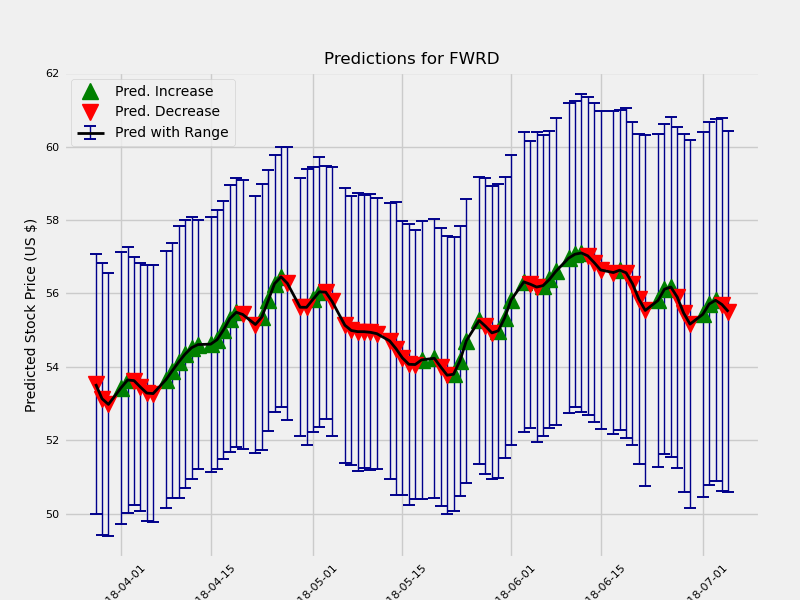

The table this chart was drawn from, first rows:
	Date	estimate	change	upper	lower
1	2018-03-28	53.53	-0.3838	55.37	51.83
2	2018-03-29	53.13	-0.4006	54.97	51.26
3	2018-03-30	52.98	-0.1552	54.82	51.24
5	2018-04-01	53.43	0.4577	55.33	51.62
6	2018-04-02	53.64	0.2069	55.49	51.87
7	2018-04-03	53.62	-0.01667	55.24	51.86
8	2018-04-04	53.45	-0.1762	55.15	51.78
9	2018-04-05	53.29	-0.1625	55.07	51.58
10	2018-04-06	53.27	-0.01462	55.02	51.52
12	2018-04-08	53.65	0.379	55.41	51.91
13	2018-04-09	53.9	0.2467	55.71	52.24
14	2018-04-10	54.13	0.2344	55.87	52.16
15	2018-04-11	54.35	0.2167	56.24	52.59
16	2018-04-12	54.52	0.1718	56.31	52.74
17	2018-04-13	54.61	0.08645	56.29	52.89
19	2018-04-15	54.62	0.01238	56.34	52.87
20	2018-04-16	54.74	0.1206	56.59	53.06
21	2018-04-17	55.01	0.2668	56.71	53.19
22	2018-04-18	55.31	0.3077	57.08	53.45
23	2018-04-19	55.49	0.172	57.5	53.83
24	2018-04-20	55.43	-0.05716	57.29	53.63
26	2018-04-22	55.15	-0.2756	56.94	53.43
27	2018-04-23	55.35	0.2013	57.16	53.54
28	2018-04-24	55.81	0.4551	57.57	54.01
29	2018-04-25	56.27	0.4593	58.08	54.57
30	2018-04-26	56.45	0.1845	58.26	54.73
31	2018-04-27	56.27	-0.1793	58.09	54.36
33	2018-04-29	55.62	-0.6505	57.36	53.85
34	2018-04-30	55.62	-0.001387	57.5	53.74
35	2018-05-01	55.84	0.2161	57.61	54
36	2018-05-02	56.04	0.2055	57.89	54.2
37	2018-05-03	56.03	-0.009167	57.71	54.27
38	2018-05-04	55.78	-0.253	57.69	54.03
40	2018-05-06	55.13	-0.6482	56.87	53.13
41	2018-05-07	54.99	-0.1425	56.78	53.12
42	2018-05-08	54.96	-0.03209	56.84	53.05
43	2018-05-09	54.96	-0.001389	56.76	53.03
44	2018-05-10	54.94	-0.01673	56.78	53.02
45	2018-05-11	54.9	-0.03712	56.69	53
47	2018-05-13	54.71	-0.1956	56.64	52.87
48	2018-05-14	54.49	-0.2144	56.45	52.46
49	2018-05-15	54.24	-0.2506	56.11	52.38
50	2018-05-16	54.07	-0.1734	56	52.17
51	2018-05-17	54.06	-0.006912	55.91	52.23
52	2018-05-18	54.19	0.1273	56.07	52.28
54	2018-05-20	54.23	0.04333	56.16	52.36
55	2018-05-21	54	-0.2369	55.84	52.06
56	2018-05-22	53.77	-0.2242	55.68	51.9
57	2018-05-23	53.8	0.02609	55.65	51.91
58	2018-05-24	54.16	0.365	56.06	52.38
59	2018-05-25	54.71	0.5482	56.67	52.8
61	2018-05-27	55.26	0.5528	57.25	53.33
62	2018-05-28	55.1	-0.1589	57.08	53.04
63	2018-05-29	54.92	-0.1801	56.99	53.01
64	2018-05-30	54.98	0.05682	56.92	52.91
65	2018-05-31	55.34	0.3549	57.24	53.41
66	2018-06-01	55.82	0.4854	57.83	53.87
68	2018-06-03	56.31	0.4928	58.41	54.33
69	2018-06-04	56.25	-0.06304	58.29	54.38
70	2018-06-05	56.17	-0.07815	58.35	54.12
... 26 more rows
